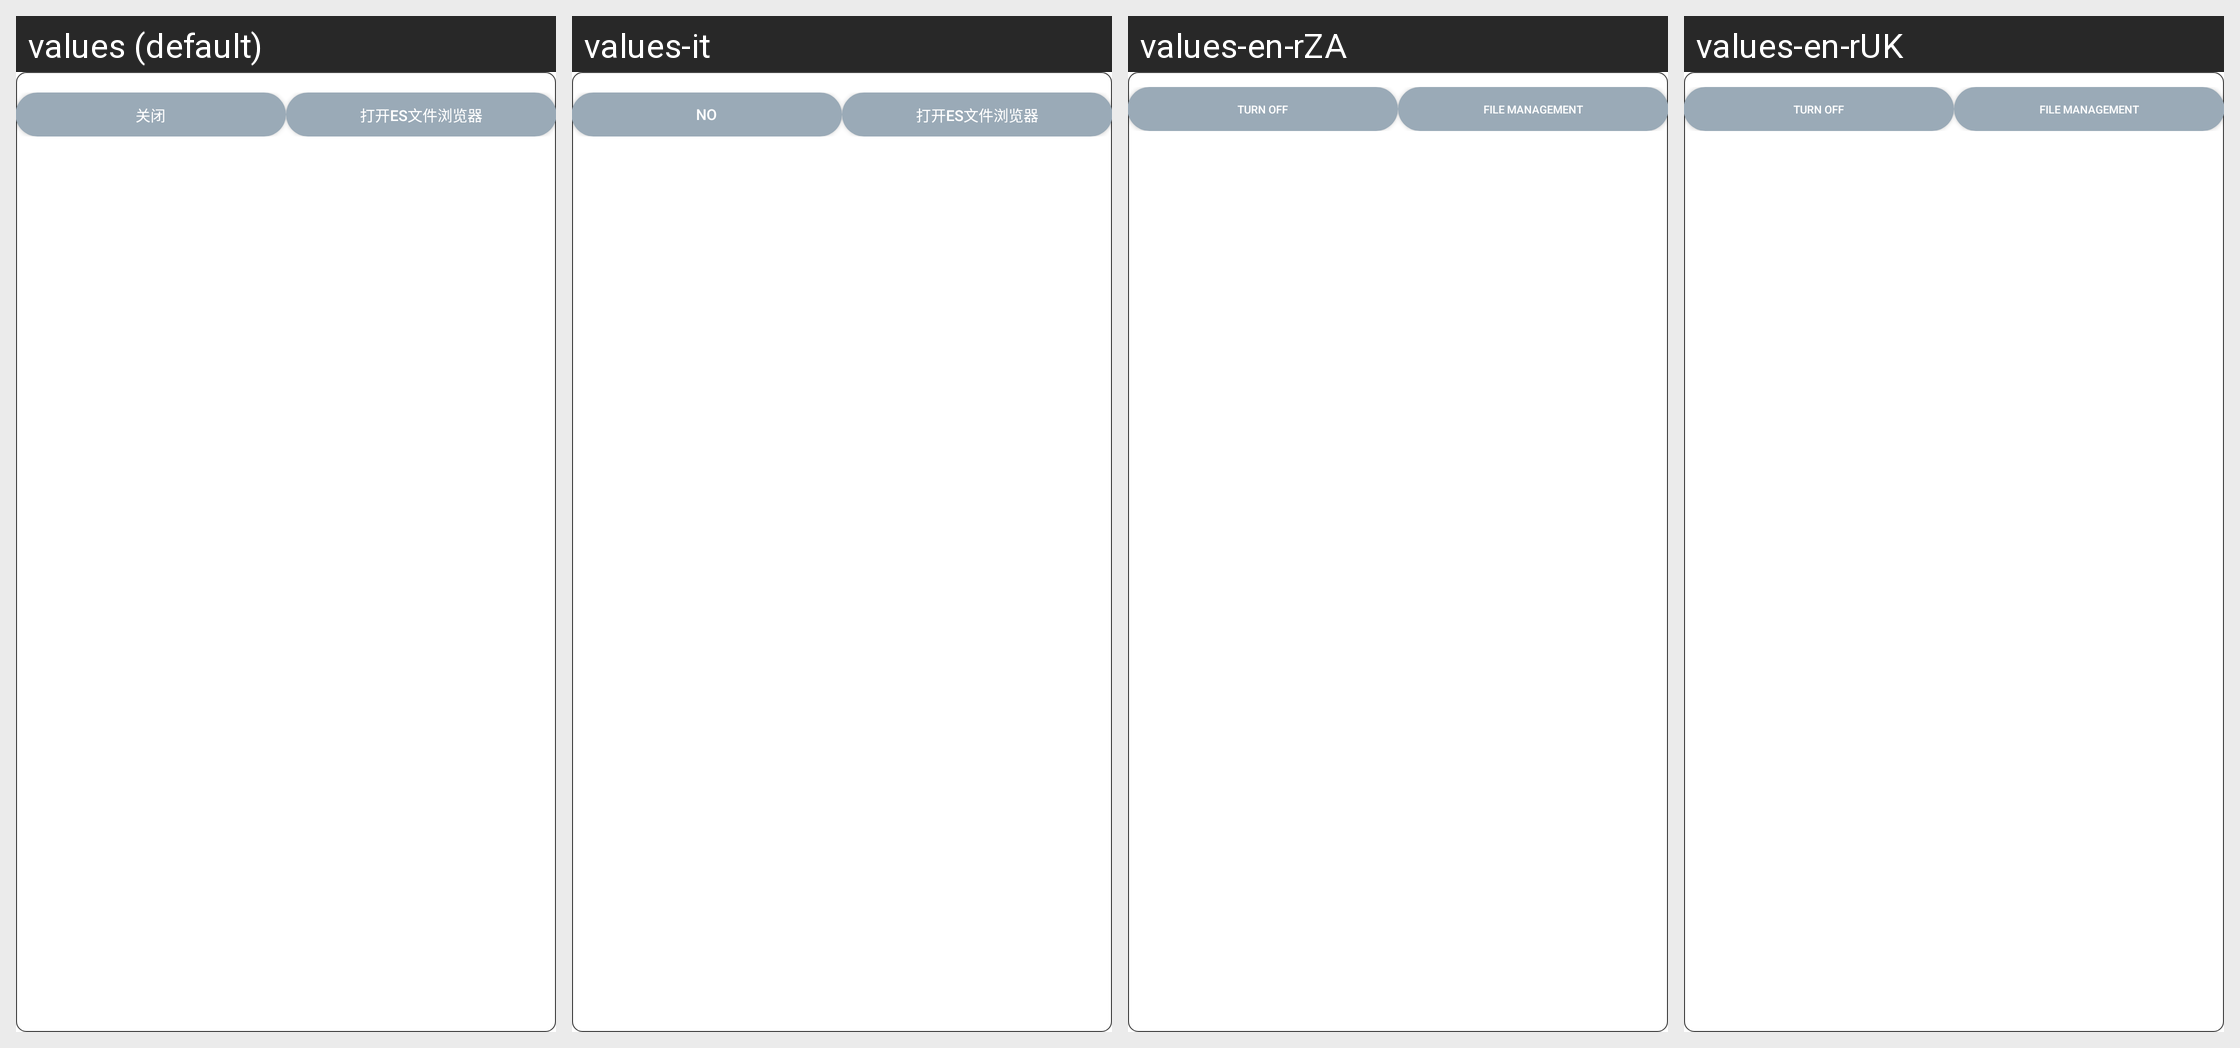

This grid shows one Android layout under several languages. Give, for every string resource on the screen, its name, the default text and each shown locale's text.
Android screen res/layout/layout_pictext_tipdialog.xml rendered under 4 locales, left to right: values (default), values-it, values-en-rZA, values-en-rUK. Device: Nexus 5 (rendered at 1080×1920; each locale shown at half size, 540×960, under a caption strip naming it); theme AppTheme.
Other locales in the repository, not shown: values-ar, values-de, values-en, values-en-rUS, values-es, values-fr, values-hy, values-ko, values-pl, values-th.
Strings drawn on this screen, with the default value and each locale's value (text and hints the layout hard-codes, and strings that could not be matched under every locale, appear in the picture but are not listed):

lab_disable
  values: 关闭
  values-it: No
  values-en-rZA: Turn off  [from values-en]
  values-en-rUK: Turn off  [from values-en]

file_management
  values: 打开ES文件浏览器
  values-it: 打开ES文件浏览器
  values-en-rZA: File Management  [from values-en]
  values-en-rUK: File Management  [from values-en]
